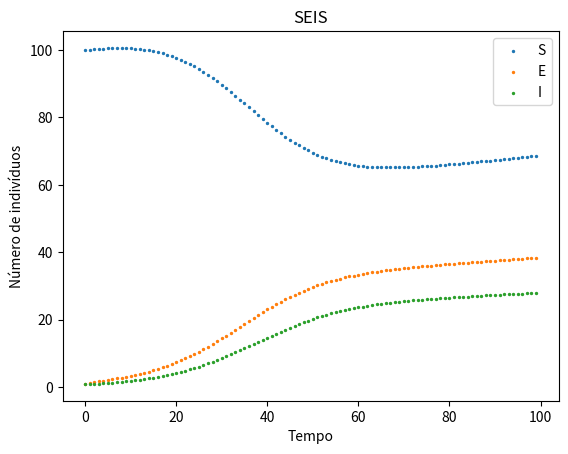

Python code for this plot:
import matplotlib.pyplot as plt

T = 100             # total time

t = range(0, T)
S = [100]
E = [1]
I = [1]

N = [S[0] + E[0] + I[0]]

beta = 0.55
gamma = 0.27
mu = 0.002
Lambda = 0.57
alpha = 0.2

for j in range(0, T-1):
    S.append(S[j] + Lambda - mu*S[j] - beta*S[j]*I[j]/N[j] + gamma*I[j])
    E.append(E[j] + beta*S[j]*I[j]/N[j] - (mu+alpha)*E[j])
    I.append(I[j] + alpha*E[j] -(gamma+mu)*I[j])
    N.append(S[j] + E[j] + I[j])

plt.xlabel('Tempo')
plt.ylabel('Número de indivíduos')
plt.title('SEIS')
plt.scatter(t, S, marker='o', s=2)
plt.scatter(t, E, marker='o', s=2)
plt.scatter(t, I, marker='o', s=2)
plt.legend(['S', 'E', 'I'])
plt.savefig('FiguraSEIS.png')
plt.show()